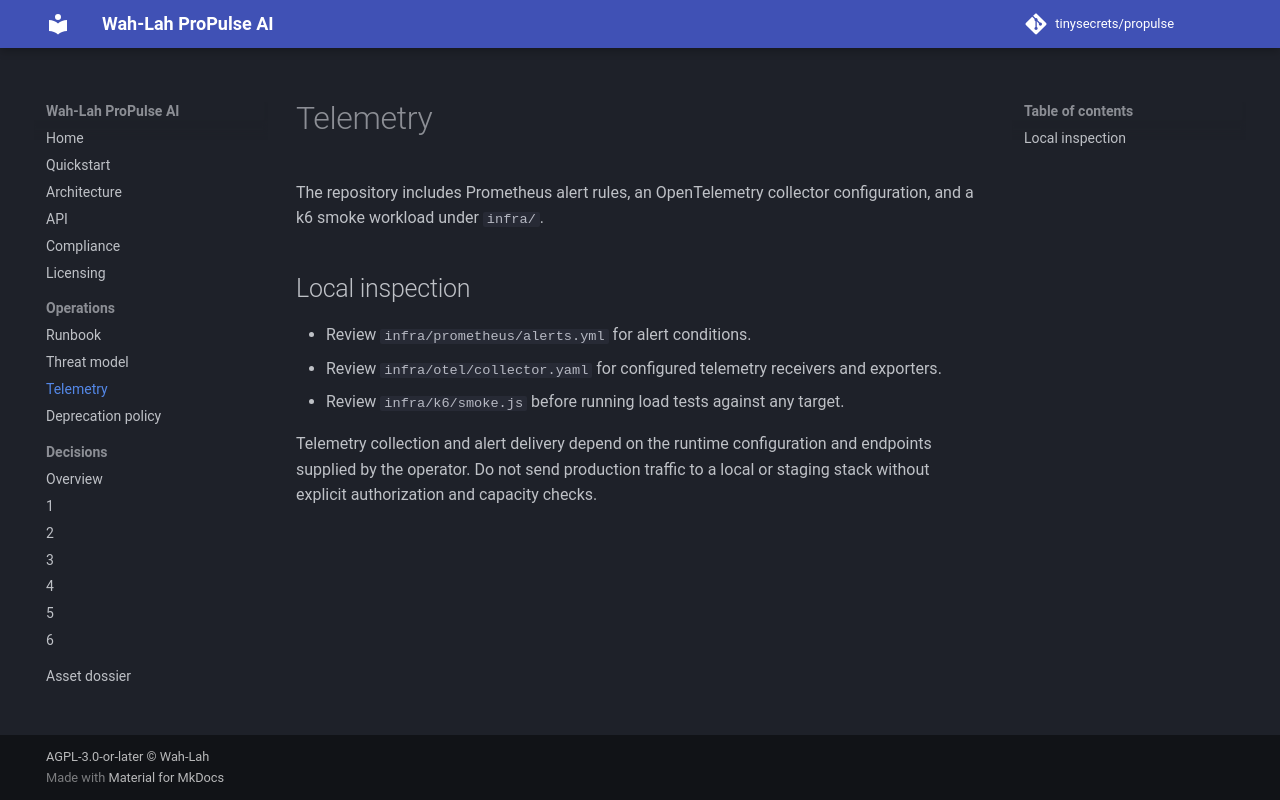

repository: tinysecrets/propulse · page: 1.0/telemetry/index.html · generator: mkdocs

# Telemetry

The repository includes Prometheus alert rules, an OpenTelemetry collector configuration, and a k6 smoke workload under `infra/`.

## Local inspection

- Review `infra/prometheus/alerts.yml` for alert conditions.
- Review `infra/otel/collector.yaml` for configured telemetry receivers and exporters.
- Review `infra/k6/smoke.js` before running load tests against any target.

Telemetry collection and alert delivery depend on the runtime configuration and endpoints supplied by the operator. Do not send production traffic to a local or staging stack without explicit authorization and capacity checks.
